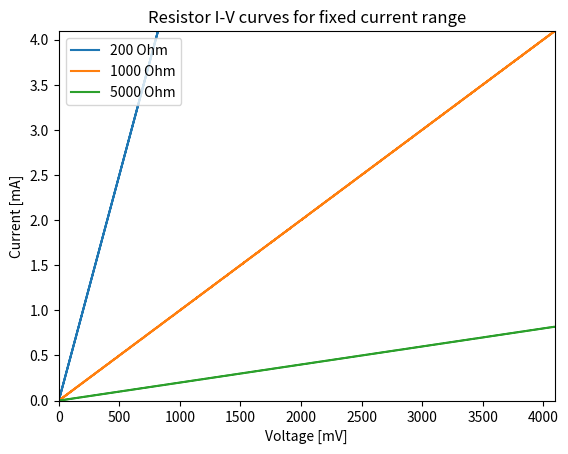
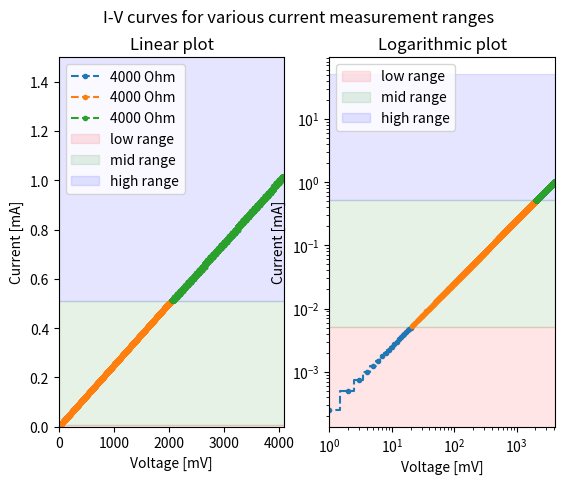

Source code (Python) for these figures, in order:
import matplotlib.pyplot as plt
import numpy as np


# Parameters for plotting the three current measurement ranges

# ADC and DAC dynamic range in mV
DAC_range = 4096
ADC_range = 4096

# ADC and DAC resolution
DAC_resolution = 12
ADC_resolution = 12

# Number of codes for the ADC and DAC
DAC_max_steps = 2**DAC_resolution
ADC_max_steps = 2**ADC_resolution

# Current measurement ranges are defined by the 
#  sense resistor value (* the gain of the sense amplifier) = Rsns * 10
#  and the input range of the ADC = 4096 mV

# List of the current sense resistors
Rsns_list = [80000, 800, 8] # [Ohm]
print('Rsns list:', Rsns_list, 'Ohm')

# Conversion factor (transimpedance gain) from current to voltage
ADCgain_list = [10 * Rsns for Rsns in Rsns_list] 
print('ADC gain list:', ADCgain_list, 'V/A')

# Resulting current measurement ranges
Imax_list = [ADC_range / gain for gain in ADCgain_list] # [mA]
print('Imax list:', Imax_list, 'mA')

# Minimum current measurable in each range
Imin_list = [0, Imax_list[0], Imax_list[1]] # [mA]
print('Imin list:', Imin_list, 'mA')

# Current value equivalent to one ADC code (LSB, least significant bit) 
Ilsb_list = [Imax/ADC_max_steps for Imax in Imax_list] # [mA]
print('Ilsb list:', Ilsb_list, 'mA')

# Voltage value equivalent to one DAC code (LSB, least significant bit) 
Vlsb = DAC_range/DAC_max_steps # [mV]
print('Vlsb:', Vlsb, 'mV')

 # Current sensing ADC error in mA (quantization noise = Ilsb/sqrt(12))
Ierror_list = [i/np.sqrt(12) for i in Ilsb_list] 

 # plot settings
Irange_list = ["low range", "mid range", "high range"]
color_list  = ['r', 'g','b']
marker_list = ['.', 'x','+']

# voltage scanning range DAC voltage = DAC_range * DAC_code/4096
voltage_steps_array = np.arange(0, DAC_range, Vlsb)
max_voltage         = voltage_steps_array[-1]
ADC_steps_array     = np.arange(ADC_max_steps)

# list of load resistors [Ohm] for I-V curve plotting 


# start with simple plots for a constant current measurement range
Resistor_list = [200, 1000, 5000]
Rsns = 1000
Imax = ADC_range / Rsns 
Ilsb = Imax / ADC_max_steps
fig1, ax = plt.subplots()

for Rload, marker in zip(Resistor_list, marker_list):
  
  # calculate the current as a function of the applied voltage
  current_array  = voltage_steps_array / Rload 

  # calculate the ADC code for the current values
  ADC_steps_array = np.array(current_array / Ilsb).astype(int)

  # calculate the current values from the ADC codes
  sampled_current_array = ADC_steps_array * Ilsb

  # limit the points to the current measurement range
  limited_range = np.where(np.logical_and(sampled_current_array <= Imax, sampled_current_array >= 0))

  Vrange_plot = voltage_steps_array[limited_range]
  Irange_plot = sampled_current_array[limited_range]

  ax.step(Vrange_plot, Irange_plot, where='mid', label= str(Rload) + ' Ohm')

ax.set_title('Resistor I-V curves for fixed current range')
ax.set_xlim(0, 4096)
ax.set_ylim(0, Imax)
ax.set(xlabel='Voltage [mV]', ylabel='Current [mA]')
ax.legend(loc='upper left')


# plot the I-V curves for a list of load resistors using the three current measurement ranges
Resistor_list = [4000]
fig2, bx = plt.subplots(1,2)

for Rload, marker in zip(Resistor_list, marker_list):
  for current_range in range(3):

    # calculate the current as a function of the applied voltage
    current_array  = voltage_steps_array / Rload 

    # calculate the ADC code for the current values
    ADC_steps_array = np.array(current_array / Ilsb_list[current_range]).astype(int)

    # calculate the current values from the ADC codes
    sampled_current_array = ADC_steps_array * Ilsb_list[current_range]

    # limit the points to the current measurement range
    limited_range = np.where(np.logical_and(sampled_current_array <= Imax_list[current_range], sampled_current_array >= Imin_list[current_range]))

    Vrange_plot = voltage_steps_array[limited_range]
    Irange_plot = sampled_current_array[limited_range]

    bx[0].step(Vrange_plot, Irange_plot, '.--', where='mid', label= str(Rload) + ' Ohm')
    bx[1].step(Vrange_plot, Irange_plot, '.--', where='mid')
    #ax[0].plot(Vrange_plot, Irange_plot, '.k', label= str(R) + ' Ohm')
    #ax[0].fill_between(Vrange_plot, Irange_plot-Ierror_list[i] * 100, Irange_plot+Ierror_list[i] * 100, color='gray')

fig2.suptitle('I-V curves for various current measurement ranges')

bx[0].set_title('Linear plot')
bx[0].axhspan(0,            Imax_list[0] , color='r', alpha=0.1, label='low range')
bx[0].axhspan(Imax_list[0], Imax_list[1] , color='g', alpha=0.1, label='mid range')
bx[0].axhspan(Imax_list[1], Imax_list[2] , color='b', alpha=0.1, label='high range')
bx[0].set_xlim(0, 4096)
bx[0].set_ylim(0, 1.5)

bx[0].set(xlabel='Voltage [mV]', ylabel='Current [mA]')
bx[0].legend(loc='upper left')

bx[1].set_title('Logarithmic plot')
bx[1].axhspan(0,            Imax_list[0] , color='r', alpha=0.1, label='low range')
bx[1].axhspan(Imax_list[0], Imax_list[1] , color='g', alpha=0.1, label='mid range')
bx[1].axhspan(Imax_list[1], Imax_list[2] , color='b', alpha=0.1, label='high range')

bx[1].set(xlabel='Voltage [mV]', ylabel='Current [mA]')
#ax[1].set_ylim(1e-6, 100)
bx[1].set_xlim(1, 4096)
bx[1].set_xscale('log')
bx[1].set_yscale('log')
bx[1].legend(loc='upper left')

# nLogRes  = np.logspace(0, 8, num=1000)

# # plot the number of non-redundant I-V pairs for the three current measurement ranges
# for Igain, Iname, color in zip(Ilsb_list, Irange_list, color_list):
#   nBins = []
#   Imax = 4096 * Igain
#   for R in nLogRes:
#     Vlim = Imax * R    # voltage limit given by maximum current
#     Ilim = DAC_max_voltage / R    # current limit given by maximum voltage
#     if (Vlim < DAC_max_voltage):  # DAC limited
#       bin = Vlim
#     else:
#       bin = Ilim/Igain  # ADC limited
#     nBins.append(bin)
#   ax[1].plot(nLogRes, nBins, color, label=Iname)


# ax[1].set(xlabel='Resistance [Ohm]', ylabel='# Bins', title='Bin Count')
# ax[1].set_xscale('log')
# ax[1].legend()

#fig.savefig("test.png")
plt.show()
